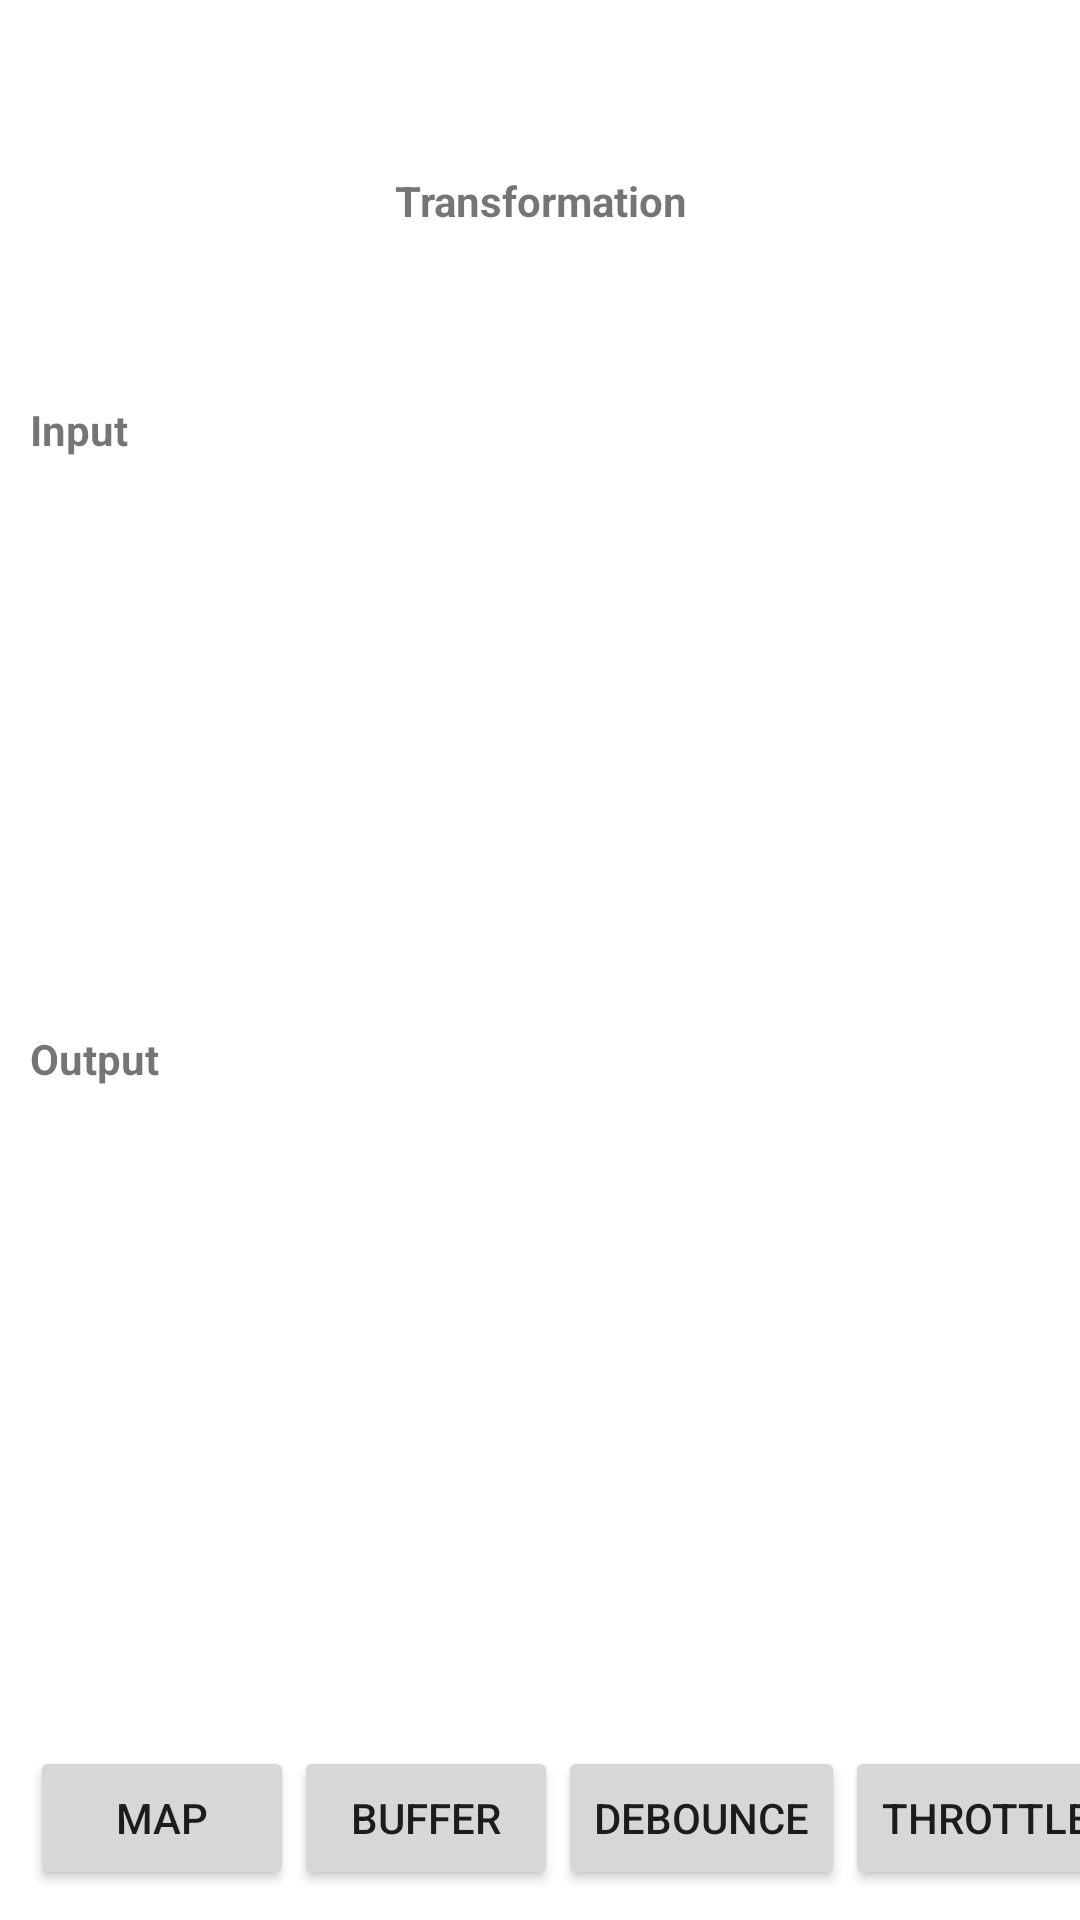

Write the Android layout XML for this screen, with the resource values it uses.
<!-- AndroidManifest.xml: application theme Theme.RxKotlinSample -->
<!-- res/layout/activity_transformation.xml -->
<?xml version="1.0" encoding="utf-8"?>
<androidx.constraintlayout.widget.ConstraintLayout xmlns:android="http://schemas.android.com/apk/res/android"
    xmlns:app="http://schemas.android.com/apk/res-auto"
    xmlns:tools="http://schemas.android.com/tools"
    android:layout_width="match_parent"
    android:layout_height="match_parent">

    <HorizontalScrollView
        android:id="@+id/hsv"
        android:layout_width="match_parent"
        android:layout_height="wrap_content"
        android:scrollbars="none"
        app:layout_constraintBottom_toBottomOf="parent">

        <LinearLayout
            android:id="@+id/llButtons"
            android:layout_width="wrap_content"
            android:layout_height="match_parent"
            android:orientation="horizontal"
            android:padding="10dp">

            <androidx.appcompat.widget.AppCompatButton
                android:id="@+id/btnMap"
                android:layout_width="wrap_content"
                android:layout_height="wrap_content"
                android:text="@string/map" />

            <androidx.appcompat.widget.AppCompatButton
                android:id="@+id/btnBuffer"
                android:layout_width="wrap_content"
                android:layout_height="wrap_content"
                android:text="@string/buffer" />

            <androidx.appcompat.widget.AppCompatButton
                android:id="@+id/btnDebounce"
                android:layout_width="wrap_content"
                android:layout_height="wrap_content"
                android:text="@string/debounce" />

            <androidx.appcompat.widget.AppCompatButton
                android:id="@+id/btnThrottleFirst"
                android:layout_width="wrap_content"
                android:layout_height="wrap_content"
                android:text="@string/throttle_first" />

            <androidx.appcompat.widget.AppCompatButton
                android:id="@+id/btnFlatMap"
                android:layout_width="wrap_content"
                android:layout_height="wrap_content"
                android:text="@string/flatmap" />

            <androidx.appcompat.widget.AppCompatButton
                android:id="@+id/btnConcatMap"
                android:layout_width="wrap_content"
                android:layout_height="wrap_content"
                android:text="@string/concat_map" />

            <androidx.appcompat.widget.AppCompatButton
                android:id="@+id/btnSwitchMap"
                android:layout_width="wrap_content"
                android:layout_height="wrap_content"
                android:text="@string/switch_map" />

        </LinearLayout>
    </HorizontalScrollView>

    <TextView
        android:id="@+id/tvOperationType"
        android:layout_width="match_parent"
        android:layout_height="wrap_content"
        android:gravity="center"
        android:text="@string/transformation"
        android:textStyle="bold"
        app:layout_constraintBottom_toTopOf="@id/tvInputLabel"
        app:layout_constraintTop_toTopOf="parent"
        app:layout_constraintVertical_chainStyle="packed" />

    <TextView
        android:id="@+id/tvInputLabel"
        android:layout_width="match_parent"
        android:layout_height="wrap_content"
        android:layout_marginHorizontal="10dp"
        android:text="@string/input"
        android:textStyle="bold"
        app:layout_constraintBottom_toTopOf="@id/tvInput"
        app:layout_constraintTop_toTopOf="@id/tvOperationType" />

    <TextView
        android:id="@+id/tvInput"
        android:layout_width="match_parent"
        android:layout_height="wrap_content"
        android:gravity="center"
        app:layout_constraintBottom_toTopOf="@id/tvOutputLabel"
        app:layout_constraintTop_toTopOf="@id/tvInputLabel" />

    <TextView
        android:id="@+id/tvOutputLabel"
        android:layout_width="match_parent"
        android:layout_height="wrap_content"
        android:layout_marginHorizontal="10dp"
        android:text="@string/output"
        android:textStyle="bold"
        app:layout_constraintBottom_toTopOf="@id/tvOutput"
        app:layout_constraintTop_toBottomOf="@id/tvInput" />

    <TextView
        android:id="@+id/tvOutput"
        android:layout_width="match_parent"
        android:layout_height="wrap_content"
        android:gravity="center"
        app:layout_constraintBottom_toTopOf="@id/hsv"
        app:layout_constraintTop_toBottomOf="@id/tvOutputLabel" />

</androidx.constraintlayout.widget.ConstraintLayout>
<!-- resources referenced by this layout -->
<resources>
  <string name="buffer">Buffer</string>
  <string name="concat_map">Concat Map</string>
  <string name="debounce">Debounce</string>
  <string name="flatmap">FlatMap</string>
  <string name="input">Input</string>
  <string name="map">Map</string>
  <string name="output">Output</string>
  <string name="switch_map">Switch Map</string>
  <string name="throttle_first">Throttle First</string>
  <string name="transformation">Transformation</string>
  <style name="Theme.RxKotlinSample" parent="Theme.MaterialComponents.DayNight.DarkActionBar">
          
          <item name="colorPrimary">@color/purple_500</item>
          <item name="colorPrimaryVariant">@color/purple_700</item>
          <item name="colorOnPrimary">@color/white</item>
          
          <item name="colorSecondary">@color/teal_200</item>
          <item name="colorSecondaryVariant">@color/teal_700</item>
          <item name="colorOnSecondary">@color/black</item>
          
          <item name="android:statusBarColor" tools:targetApi="l">?attr/colorPrimaryVariant</item>
          
      </style>
  <!-- not gathered from this repository: default colours our renderer supplied (Android Studio template values) -->
  <color name="purple_500">#FF6200EE</color>
  <color name="purple_700">#FF3700B3</color>
  <color name="teal_200">#FF03DAC5</color>
  <color name="teal_700">#FF018786</color>
  <color name="black">#FF000000</color>
  <color name="white">#FFFFFFFF</color>
</resources>
